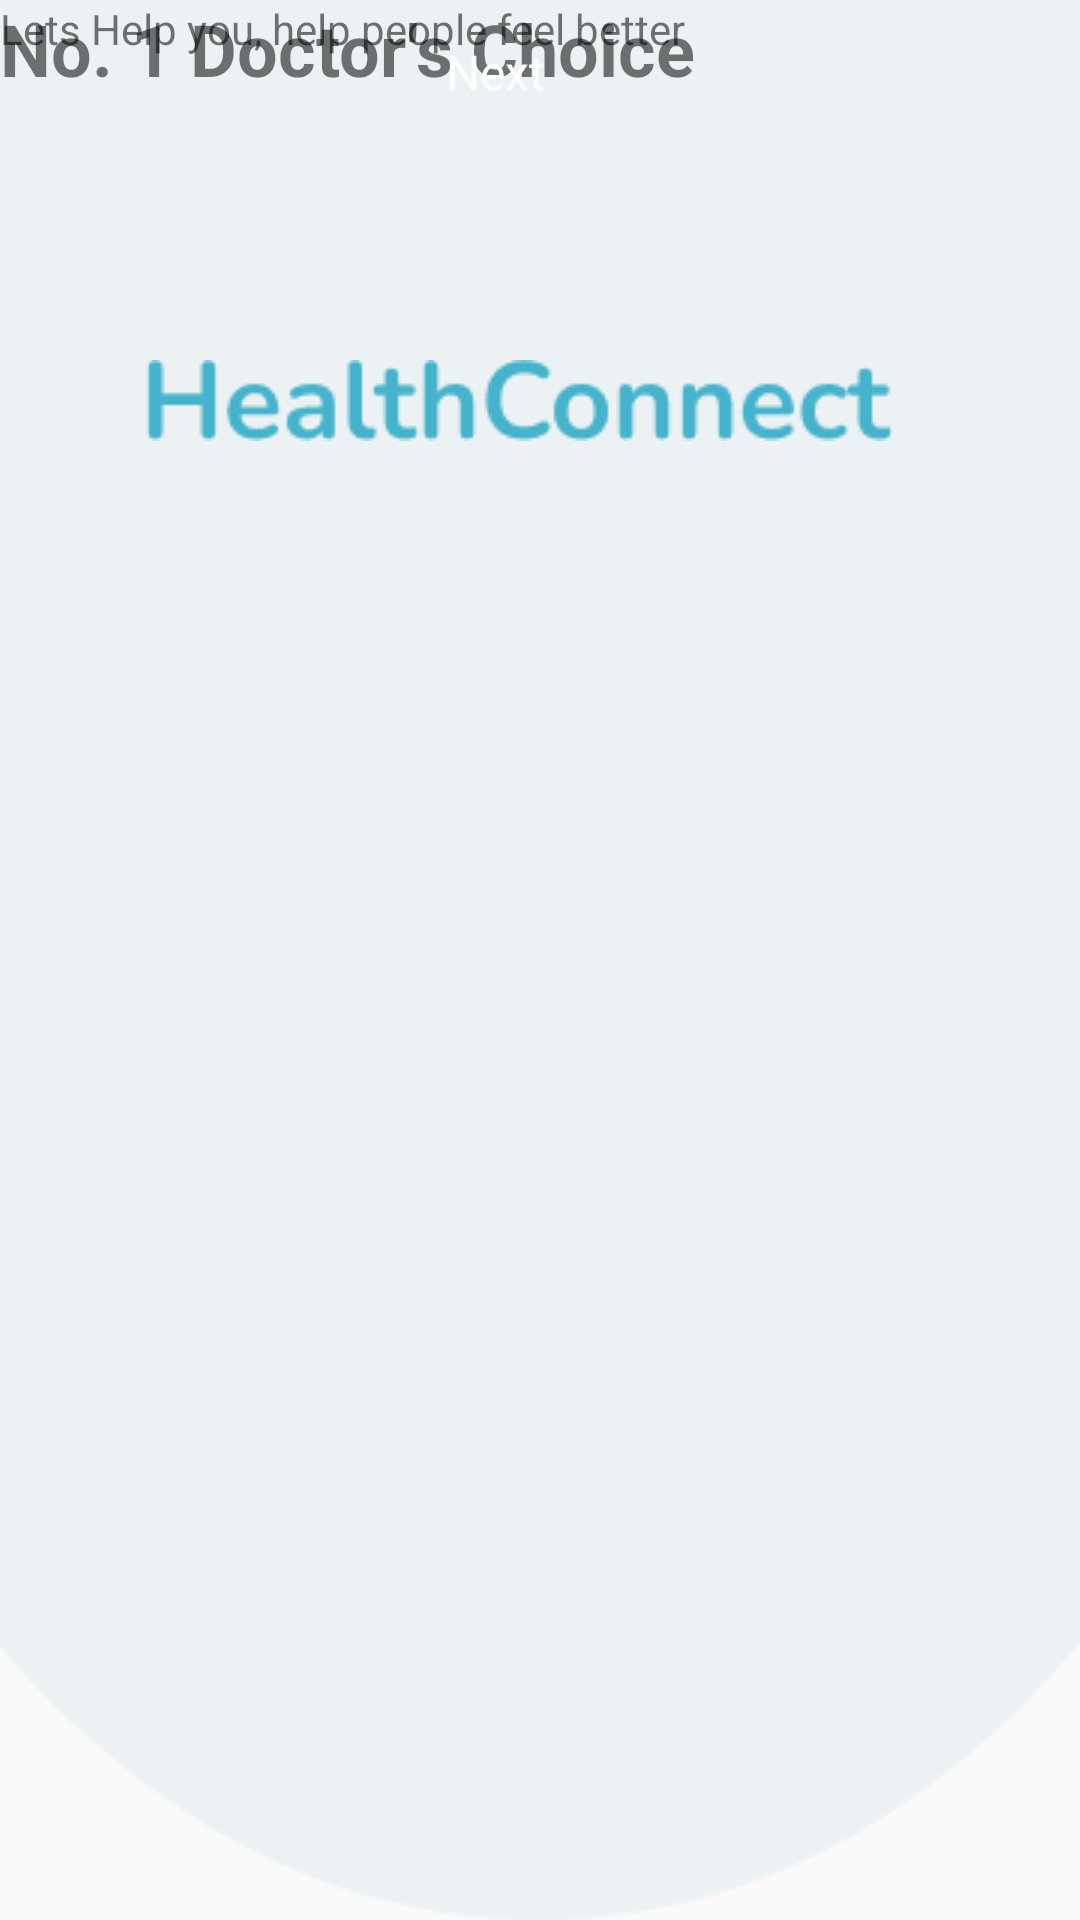

The Android layout XML behind this screen, and the referenced resources:
<!-- AndroidManifest.xml: application theme Theme.AppCompat.DayNight -->
<!-- res/layout/info_screen_a.xml -->
<?xml version="1.0" encoding="utf-8"?>
<androidx.constraintlayout.widget.ConstraintLayout xmlns:android="http://schemas.android.com/apk/res/android"
    xmlns:app="http://schemas.android.com/apk/res-auto"
    xmlns:tools="http://schemas.android.com/tools"
    android:layout_width="match_parent"
    android:layout_height="match_parent"
    android:background="@drawable/infoscreenbackground">

    
    

    

    <ImageView
        android:id="@+id/healthConnectLogo"
        android:layout_width="wrap_content"
        android:layout_height="wrap_content"
        android:layout_marginTop="120dp"
        app:layout_constraintEnd_toEndOf="parent"
        app:layout_constraintHorizontal_bias="0.438"
        app:layout_constraintStart_toStartOf="parent"
        app:layout_constraintTop_toTopOf="parent"
        app:srcCompat="@drawable/healthconnectlogo" />

    <ImageView
        android:id="@+id/doctorIcon"
        android:layout_width="wrap_content"
        android:layout_height="wrap_content"
        app:layout_constraintBottom_toBottomOf="parent"
        app:layout_constraintEnd_toEndOf="parent"
        app:layout_constraintStart_toStartOf="parent"
        app:layout_constraintTop_toBottomOf="@id/healthConnectLogo"
        app:layout_constraintVertical_bias="0.143"
        app:srcCompat="@drawable/doctor1con" />

    


    <TextView
        android:id="@+id/textView"
        android:layout_width="wrap_content"
        android:layout_height="wrap_content"
        android:text="Lets Help you, help people feel better"
        tools:layout_editor_absoluteX="88dp"
        tools:layout_editor_absoluteY="501dp" />

    <TextView
        android:id="@+id/textView2"
        android:layout_width="wrap_content"
        android:layout_height="wrap_content"
        android:text="No. 1 Doctor's Choice"
        android:textSize="24sp"
        android:textStyle="bold"
        tools:layout_editor_absoluteX="89dp"
        tools:layout_editor_absoluteY="460dp" />

    <androidx.appcompat.widget.AppCompatButton
        android:id="@+id/nextButton"
        android:layout_width="330dp"
        android:layout_height="wrap_content"
        android:layout_gravity="center"
        android:background="@drawable/primary_button"
        android:fontFamily="@font/dm_sans"
        android:gravity="center"
        android:text="Next"
        android:textAlignment="center"
        android:textAllCaps="false"
        android:textColor="@color/white"
        android:textSize="16sp"
        android:visibility="visible"
        tools:layout_editor_absoluteX="40dp"
        tools:layout_editor_absoluteY="565dp" />


</androidx.constraintlayout.widget.ConstraintLayout>
<!-- resources referenced by this layout -->
<resources>
  <color name="white">#FFFFFFFF</color>
  <!-- drawable healthconnectlogo: png bitmap (drawable, 3519 bytes) -->
  <!-- drawable infoscreenbackground: png bitmap (drawable, 3659 bytes) -->
</resources>
